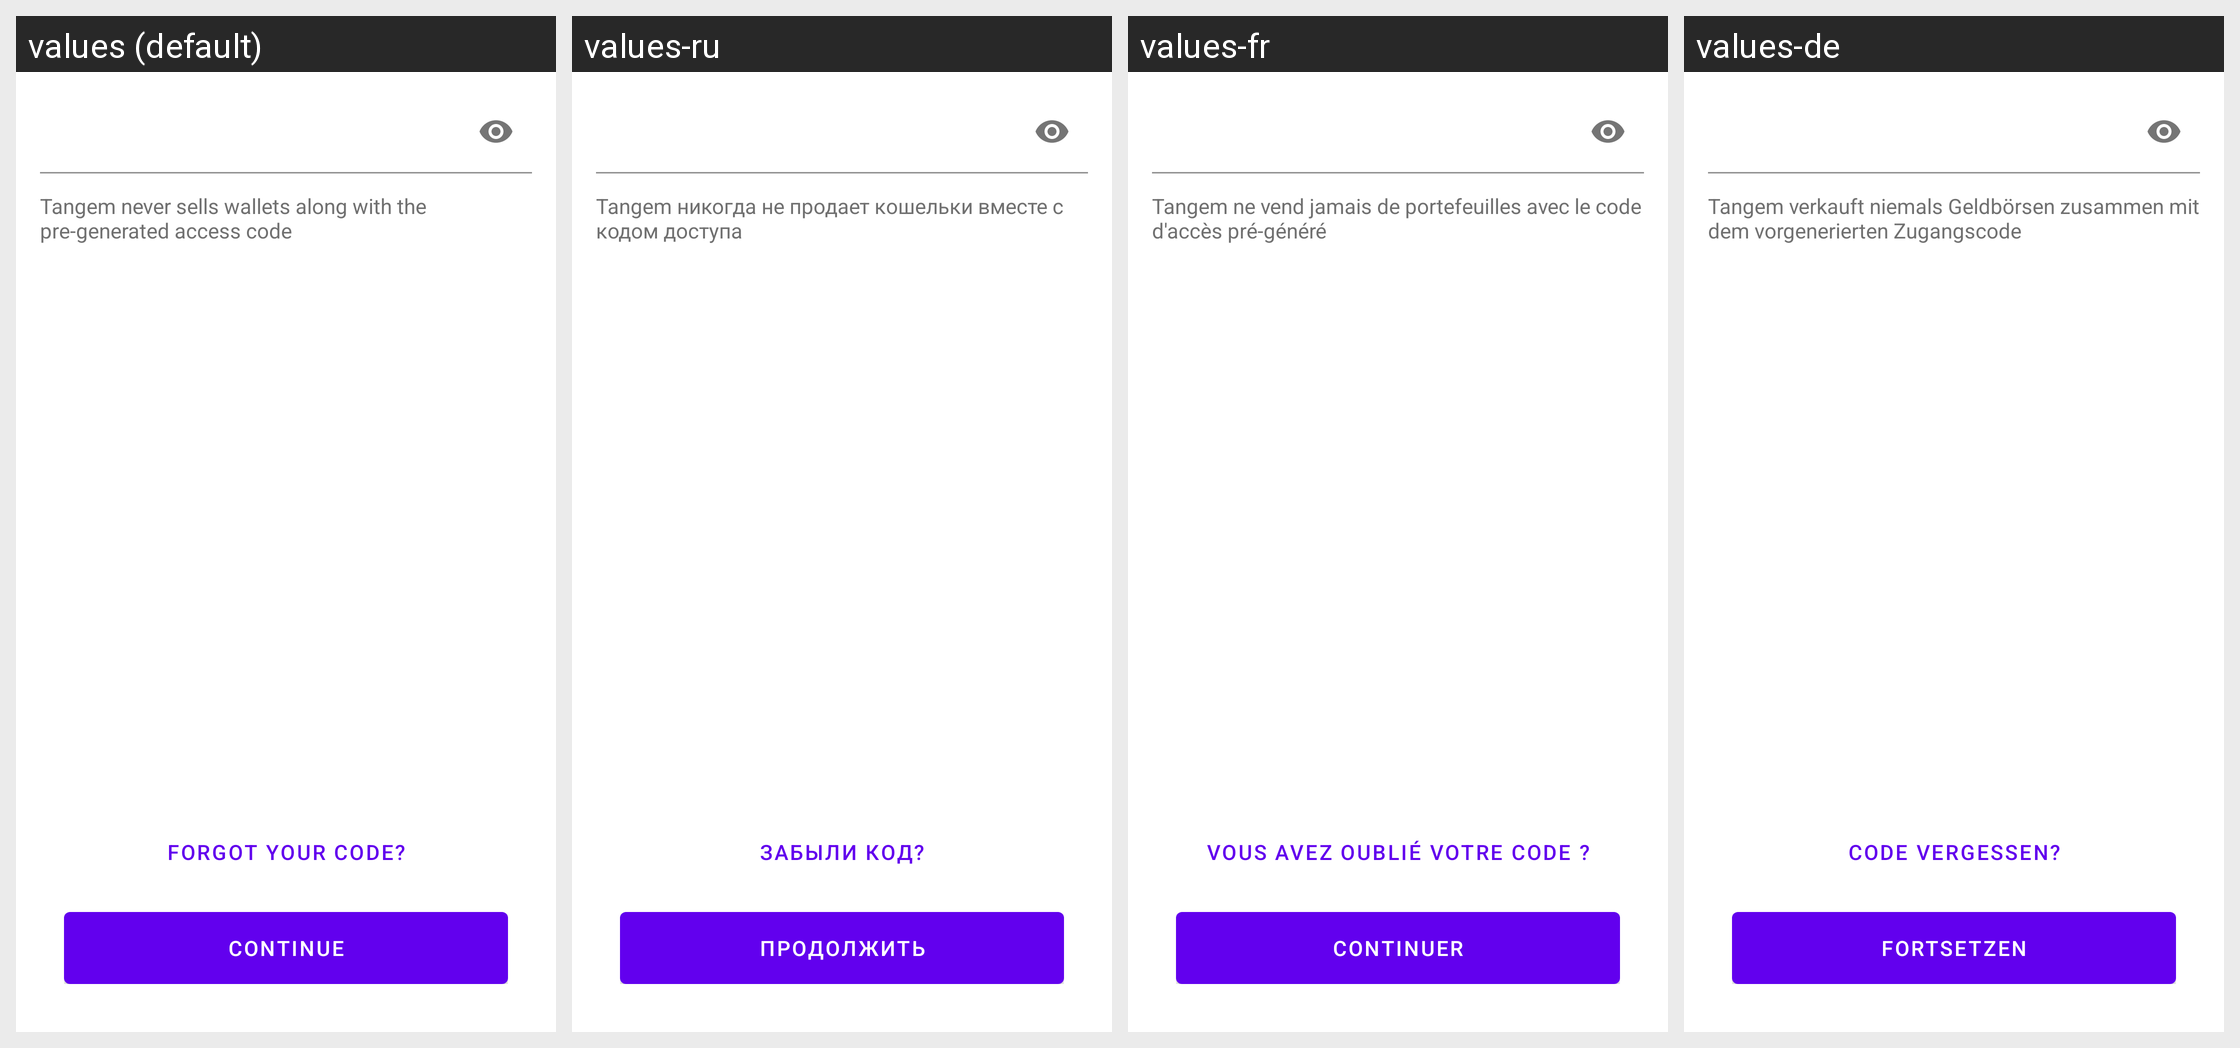

The same Android screen rendered under several of its app's locales, left to right. List the strings drawn on it with the default value and each locale's translation.
Android screen res/layout/pin_code_request_layout.xml rendered under 4 locales, left to right: values (default), values-ru, values-fr, values-de. Device: Nexus 5 (rendered at 1080×1920; each locale shown at half size, 540×960, under a caption strip naming it); theme Theme.MaterialComponents.DayNight.NoActionBar.
Other locales in the repository, not shown: values-es, values-it, values-ja, values-uk-rUA, values-zh-rTW.
Strings drawn on this screen, with the default value and each locale's value (text and hints the layout hard-codes, and strings that could not be matched under every locale, appear in the picture but are not listed):

tangem_never_pregenerate_code_alert
  values: Tangem never sells wallets along with the pre-generated access code
  values-ru: Tangem никогда не продает кошельки вместе с кодом доступа
  values-fr: Tangem ne vend jamais de portefeuilles avec le code d'accès pré-généré
  values-de: Tangem verkauft niemals Geldbörsen zusammen mit dem vorgenerierten Zugangscode

reset_codes_btn_forgot_your_code
  values: Forgot your code?
  values-ru: Забыли код?
  values-fr: Vous avez oublié votre code ?
  values-de: Code vergessen?

common_continue
  values: Continue
  values-ru: Продолжить
  values-fr: Continuer
  values-de: Fortsetzen
